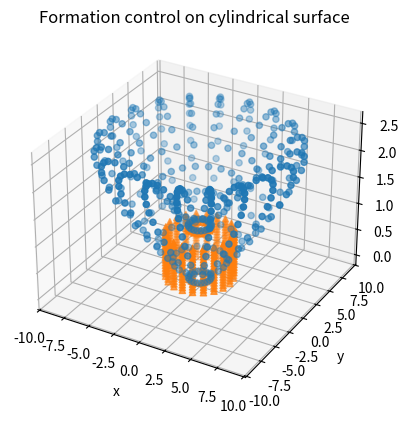

Generate this figure with matplotlib:
"""
N/M <-> w/h ?

origin = (0,0,0) ? (#30)


"""


import numpy as np
from math import *
from mpl_toolkits.mplot3d import Axes3D
import matplotlib.pyplot as plt
import matplotlib.animation


# parameters
N = 20  # 81
M = 20  # 90

w = N  # ?
h = M  # ?
r = 1


# build agents
agents = np.zeros((h, w, 3))

for i, theta in enumerate(np.linspace(0, 2 * pi, num=w, endpoint=False)):
    # agents[:, i, 0] = r * cos(3 * theta)
    # agents[:, i, 1] = r * sin(2 * theta)
    agents[:, i, 0] = r * cos(theta)
    agents[:, i, 1] = r * sin(theta)
    agents[1:-2, i, 0] = 3*r * cos(theta)
    agents[1:-2, i, 1] = 3*r * sin(theta)
for z in range(h):
    agents[z, :, 2] = z / (h - 1)


agents_saves = [np.copy(agents)] 


# update rule parameters
h_theta = 2 * pi / (N - 1)
h_s = 1 / (M - 1)
betas = np.array([0, 0, 0])
lambdas = np.array([1, 1, 1]) * 15

# simulation parameters
dt = 1e-4
n_iters = 1500

# pre-computations
h_theta2 = h_theta * h_theta
h_s2 = h_s * h_s
betas_hs = betas / (2 * h_s)


# simulation
for k in range(n_iters):
    new_agents = np.copy(agents)

    for z in range(1, h - 1):
        for i in range(w):
            # update rule for (x, y, z)
            new_agents[z, i] = agents[z, i] + dt * (
                (agents[z, (i + 1) % w] - 2 * agents[z, i] + agents[z, i - 1]) / h_theta2 +
                (agents[z + 1, i] - 2 * agents[z, i] + agents[z - 1, i]) / h_s2 +
                betas_hs * (agents[z, (i + 1) % w] - agents[z, i - 1]) +
                lambdas * agents[z, i]
            )

    if k % 100 == 0:
        print("Iter %d/%d (diff: %f)" % (k, n_iters, np.linalg.norm(agents - new_agents)))
        agents_saves.append(np.copy(agents))
    agents = np.copy(new_agents)


# plot agents
def update_graph(num):
    data = agents_saves[num]
    graph._offsets3d = (data[:, :, 0].flatten(), data[:, :, 1].flatten(), data[:, :, 2].flatten())
    title.set_text('Formation control on cylindrical surface (frame #{})'.format(num))

fig = plt.figure()
ax = fig.add_subplot(111, projection='3d')
title = ax.set_title('Formation control on cylindrical surface')
if True:
    # ax.scatter(agents_saves[0][:, :, 0].flatten(), agents_saves[0][:, :, 1].flatten(), agents_saves[0][:, :, 2].flatten(), marker='o')
    ax.scatter(agents_saves[-1][:, :, 0].flatten(), agents_saves[-1][:, :, 1].flatten(), agents_saves[-1][:, :, 2].flatten(), marker='o')
graph = ax.scatter(agents_saves[0][:, :, 0].flatten(), agents_saves[0][:, :, 1].flatten(), agents_saves[0][:, :, 2].flatten(), marker='^')
ax.set_xlabel('x')
ax.set_ylabel('y')
ax.set_zlabel('z')

ani = matplotlib.animation.FuncAnimation(fig, update_graph, len(agents_saves),
                               interval=300, blit=False, repeat=True)

plt.show()
